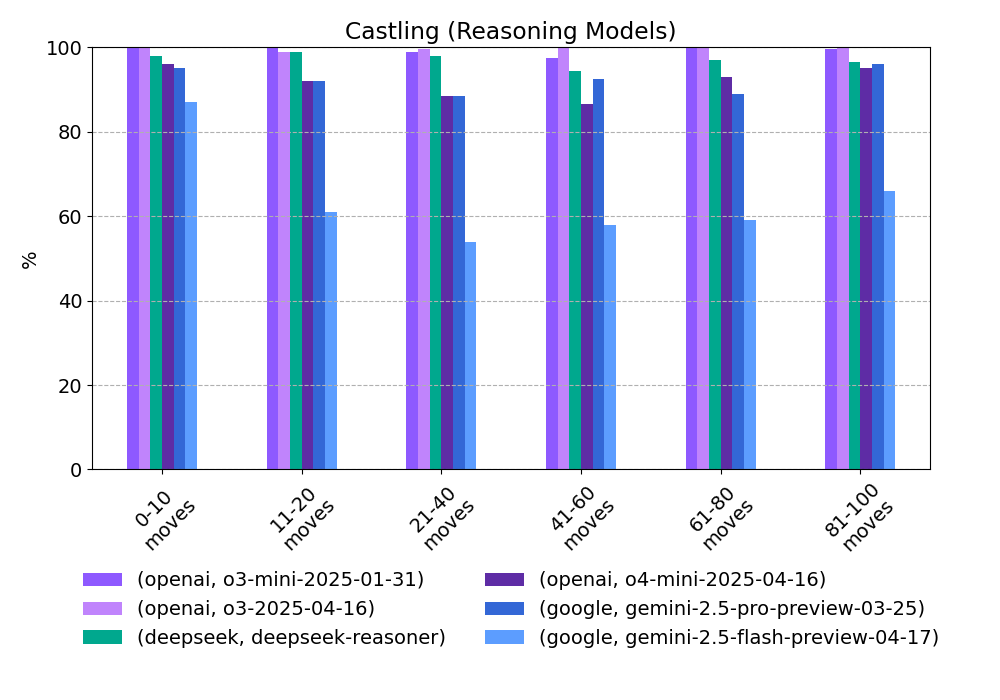

Source data for this figure (header and first rows):
provider, model, 0-10 moves, 11-20 moves, 21-40 moves, 41-60 moves, 61-80 moves, 81-100 moves
openai, o3-mini-2025-01-31, 100.0, 100.0, 99.0, 97.5, 100.0, 99.5
openai, o3-2025-04-16, 100.0, 99.0, 99.5, 100.0, 100.0, 100.0
deepseek, deepseek-reasoner, 98.0, 99.0, 98.0, 94.5, 97.0, 96.5
openai, o4-mini-2025-04-16, 96.0, 92.0, 88.5, 86.5, 93.0, 95.0
google, gemini-2.5-pro-preview-03-25, 95.0, 92.0, 88.5, 92.5, 89.0, 96.0
google, gemini-2.5-flash-preview-04-17, 87.0, 61.0, 54.0, 58.0, 59.0, 66.0
